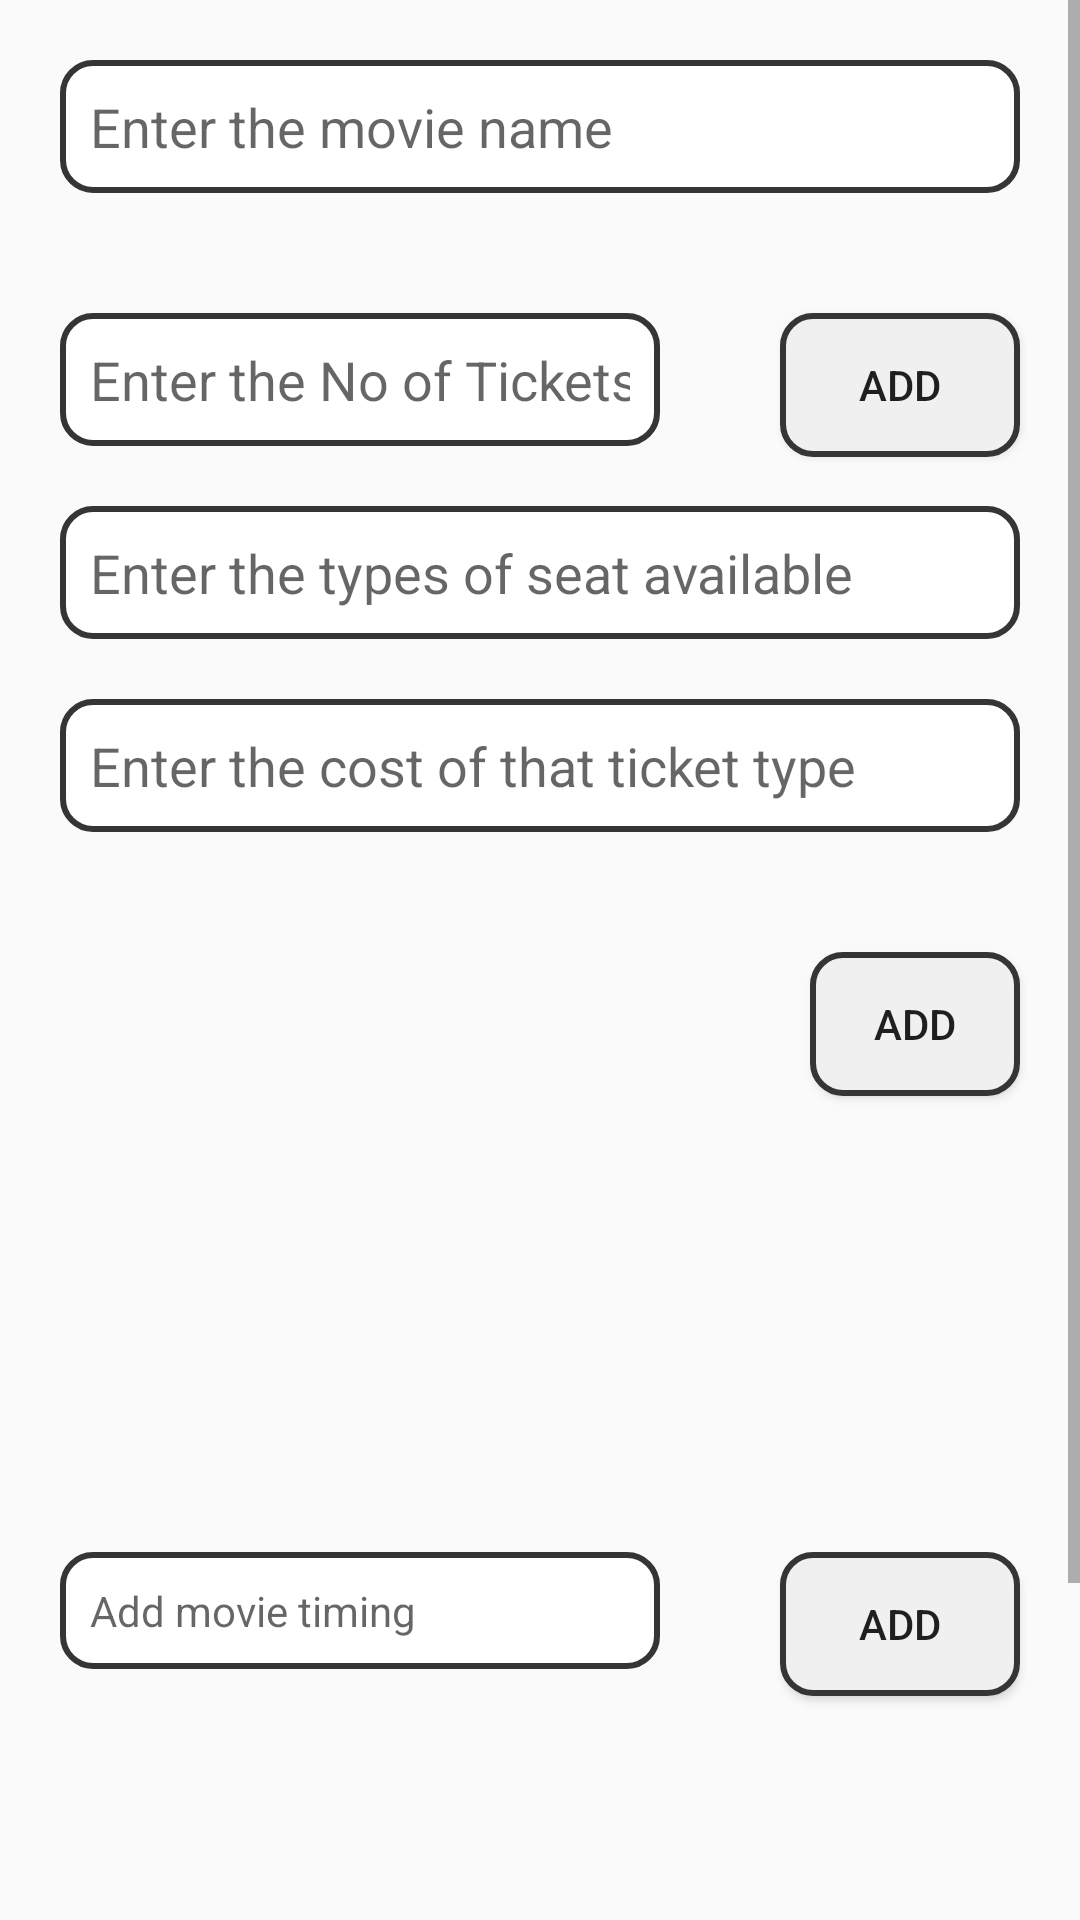

Here is an Android app screen rendered from its layout file. Give the layout XML and the strings, colors and styles it references.
<!-- AndroidManifest.xml: application theme Theme.AppCompat.Light.NoActionBar -->
<!-- res/layout/activity_add_page.xml -->
<?xml version="1.0" encoding="utf-8"?>
<ScrollView xmlns:android="http://schemas.android.com/apk/res/android"
    xmlns:app="http://schemas.android.com/apk/res-auto"
    xmlns:tools="http://schemas.android.com/tools"
    android:layout_width="match_parent"
    android:layout_height="match_parent"
    tools:context=".add_page">

    <RelativeLayout
        android:layout_width="match_parent"
        android:layout_height="match_parent">

        <EditText
            android:layout_width="match_parent"
            android:layout_height="wrap_content"
            android:id="@+id/movie_name"
            android:hint="Enter the movie name"
            android:background="@drawable/editview_design"
            android:padding="10dp"
            android:inputType="textCapSentences"
            android:layout_margin="20dp"/>
        <EditText
            android:layout_width="200dp"
            android:layout_height="wrap_content"
            android:id="@+id/home_ticket"
            android:layout_below="@id/movie_name"
            android:layout_margin="20dp"
            android:inputType="number"
            android:padding="10dp"
            android:hint="Enter the No of Tickets Available"
            android:background="@drawable/editview_design" />
        <Button
            android:layout_width="wrap_content"
            android:layout_height="wrap_content"
            android:id="@+id/home_l1_btn2"
            android:layout_margin="20dp"
            android:layout_below="@id/movie_name"
            android:layout_toRightOf="@id/home_ticket"
            android:text="Add"
            android:background="@drawable/button_design"
            />

        <EditText
            android:layout_width="match_parent"
            android:layout_height="wrap_content"
            android:id="@+id/home_type"
            android:layout_marginRight="20dp"
            android:layout_marginLeft="20dp"
            android:layout_below="@id/home_ticket"
            android:hint="Enter the types of seat available"
            android:inputType="textCapSentences"
            android:background="@drawable/editview_design"
            android:padding="10dp" />

        <EditText
            android:layout_width="match_parent"
            android:layout_height="wrap_content"
            android:id="@+id/home_type_cost"
            android:layout_below="@id/home_type"
            android:layout_margin="20dp"
            android:background="@drawable/editview_design"
            android:padding="10dp"
            android:inputType="number"
            android:hint="Enter the cost of that ticket type"
            />

        <RelativeLayout
            android:layout_width="250dp"
            android:layout_height="200dp"
            android:id="@+id/scroll1"
            android:layout_below="@id/home_type_cost"
            >

            <ListView
                android:layout_width="200dp"
                android:layout_height="wrap_content"
                android:id="@+id/home_list_type"
                />
        </RelativeLayout>


        <Button
            android:layout_width="wrap_content"
            android:layout_height="wrap_content"
            android:id="@+id/home_l1_btn"
            android:layout_margin="20dp"
            android:layout_toRightOf="@id/scroll1"
            android:layout_below="@id/home_type_cost"
            android:text="Add"
            android:background="@drawable/button_design"
            />



        <TextView
            android:layout_width="200dp"
            android:layout_height="wrap_content"
            android:id="@+id/home_timeslot"
            android:layout_below="@id/scroll1"
            android:hint="Add movie timing"
            android:layout_margin="20dp"
            android:onClick="popTimePicker"
            android:background="@drawable/editview_design"
            android:padding="10dp" />


        <RelativeLayout
            android:layout_width="250dp"
            android:layout_height="200dp"
            android:id="@+id/scroll2"
            android:layout_below="@id/home_timeslot"
            >

            <ListView
                android:layout_width="250dp"
                android:layout_height="wrap_content"
                android:id="@+id/home_list_timeslot"
                />
        </RelativeLayout>


        <Button
            android:layout_width="wrap_content"
            android:layout_height="wrap_content"
            android:id="@+id/home_l2_btn"
            android:layout_toRightOf="@id/home_timeslot"
            android:layout_margin="20dp"
            android:layout_below="@id/scroll1"
            android:text="Add"
            android:background="@drawable/button_design"
            />




        <Button
            android:layout_width="match_parent"
            android:layout_height="wrap_content"
            android:id="@+id/home_submit"
            android:layout_alignParentBottom="true"
            android:layout_margin="20dp"
            android:text="submit"
            android:background="@drawable/button_design"/>



    </RelativeLayout>

</ScrollView>
<!-- resources referenced by this layout -->
<resources>
  <!-- drawable button_design (drawable) -->
  <?xml version="1.0" encoding="utf-8"?>
  <shape
      xmlns:android="http://schemas.android.com/apk/res/android"
      android:shape="rectangle">
      <solid
          android:color="#f0f0f0"/>
  
      <corners
          android:bottomRightRadius="10dp"
          android:bottomLeftRadius="10dp"
          android:topLeftRadius="10dp"
          android:topRightRadius="10dp"/>
  
      <stroke
          android:color="#353535"
          android:width="2dp"/>
  
  </shape>
  <!-- drawable editview_design (drawable) -->
  <?xml version="1.0" encoding="utf-8"?>
  <shape
      xmlns:android="http://schemas.android.com/apk/res/android"
      android:shape="rectangle">
      <solid
          android:color="#ffffff"/>
  
      <corners
          android:bottomRightRadius="10dp"
          android:bottomLeftRadius="10dp"
          android:topLeftRadius="10dp"
          android:topRightRadius="10dp"/>
      <stroke
          android:color="#353535"
          android:width="2dp"/>
  
  </shape>
</resources>
